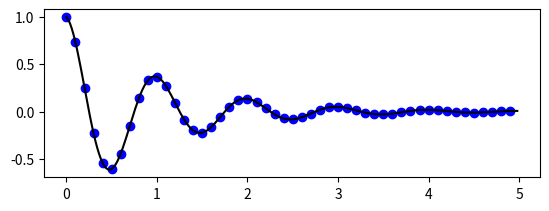

Write the Python code that produced this figure.
import numpy as np
import matplotlib.pyplot as plt

def f(t):
    return np.exp(-t) * np.cos(2*np.pi*t)

t1 = np.arange(0.0, 5.0, 0.1)
t2 = np.arange(0.0, 5.0, 0.02)

plt.figure(1)
plt.subplot(211)
plt.plot(t1, f(t1), 'bo', t2, f(t2), 'k')

# plt.subplot(212)
# plt.plot(t2, np.cos(2*np.pi*t2), 'r--')
plt.show()